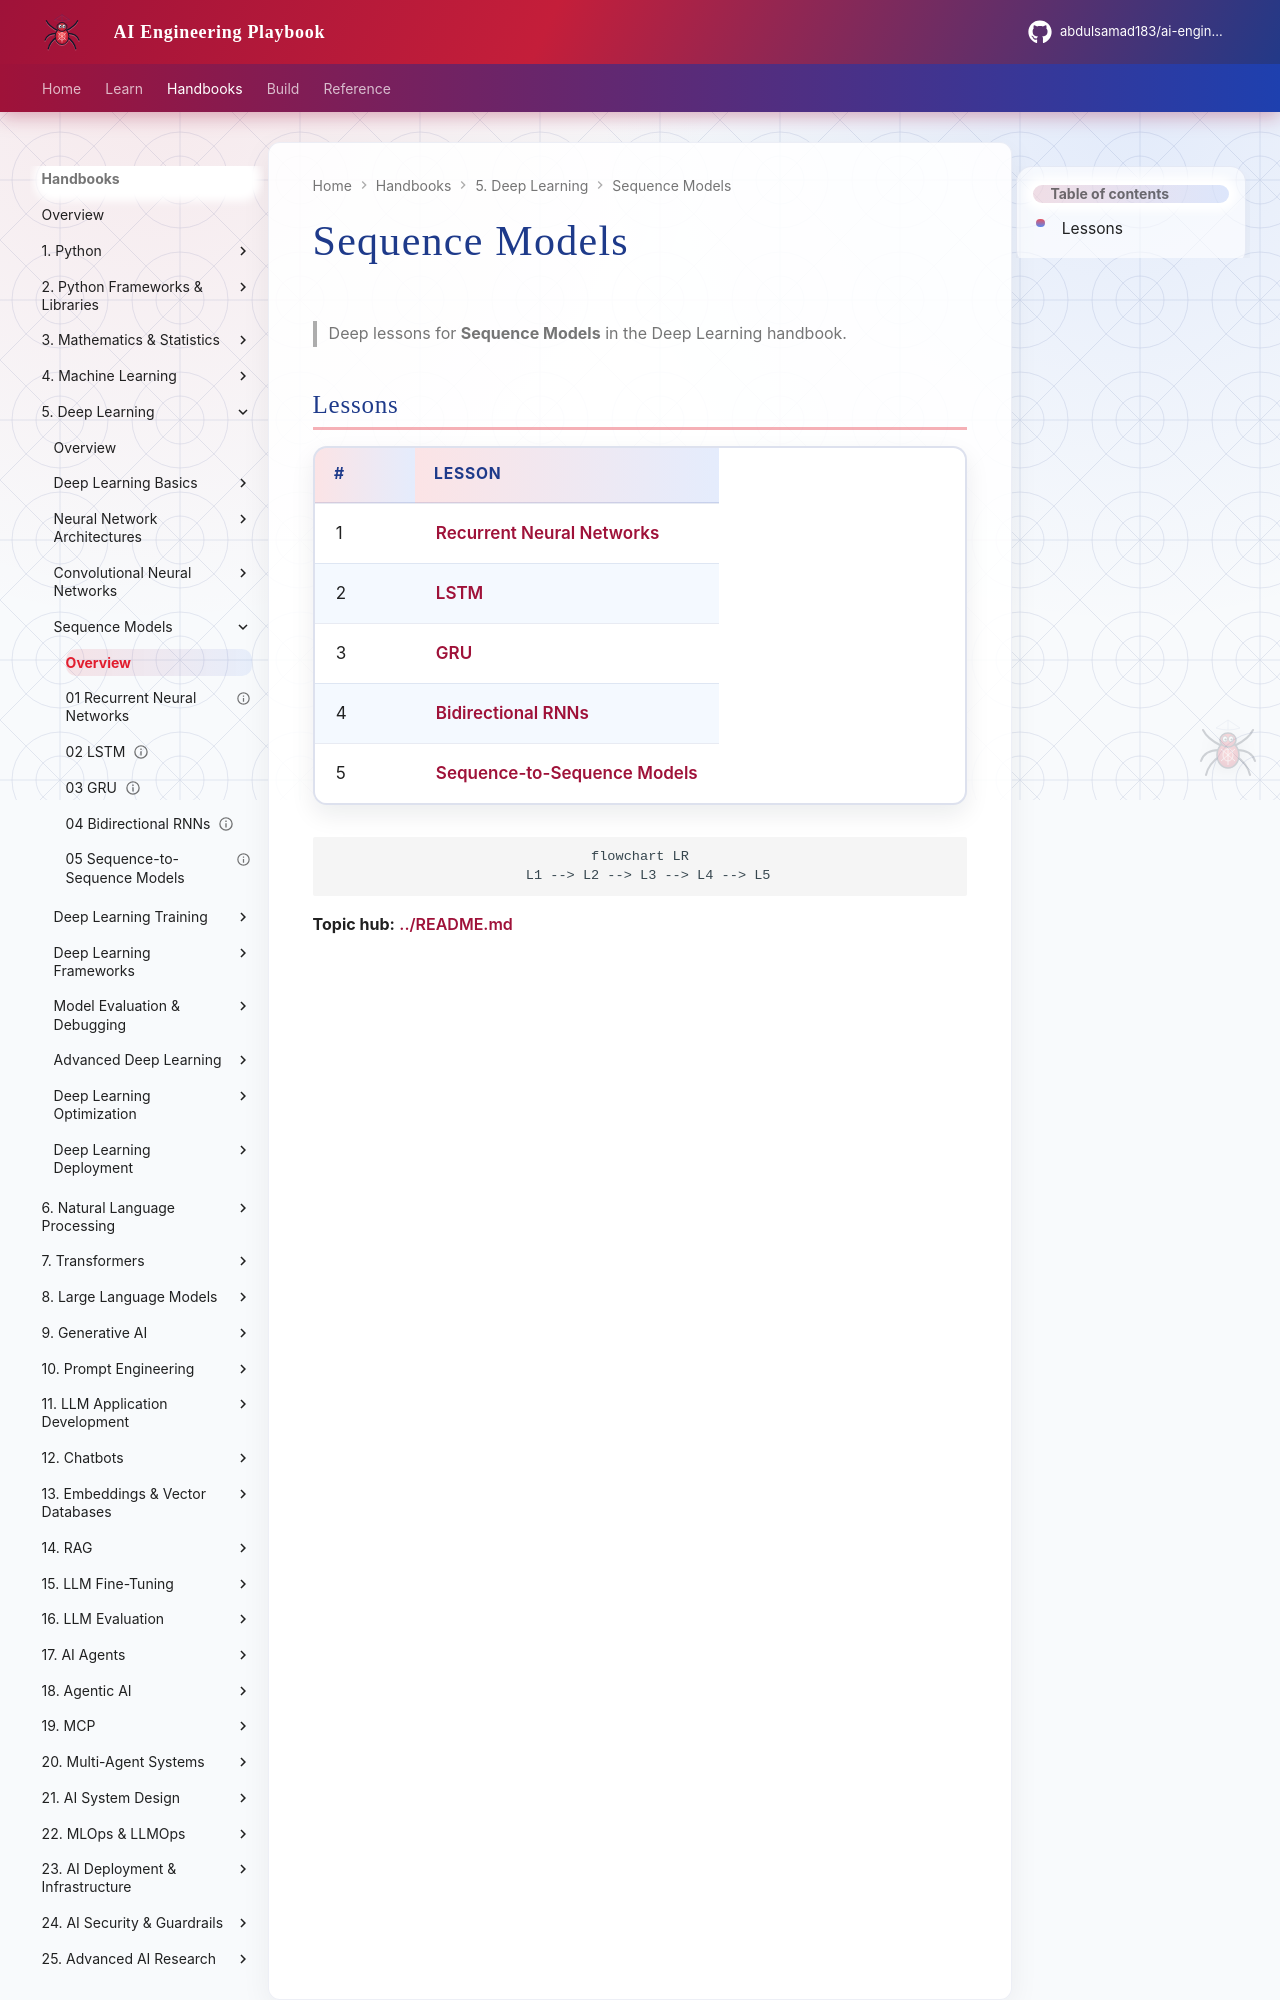

repository: abdulsamad183/ai-engineering-playbook · page: domains/deep-learning/sequence-models/index.html · generator: mkdocs

# Sequence Models

> Deep lessons for **Sequence Models** in the Deep Learning handbook.

## Lessons

| # | Lesson |
|---|--------|
| 1 | [Recurrent Neural Networks](01-recurrent-neural-networks.md) |
| 2 | [LSTM](02-lstm.md) |
| 3 | [GRU](03-gru.md) |
| 4 | [Bidirectional RNNs](04-bidirectional-rnns.md) |
| 5 | [Sequence-to-Sequence Models](05-sequence-to-sequence-models.md) |

```mermaid
flowchart LR
  L1 --> L2 --> L3 --> L4 --> L5
```
